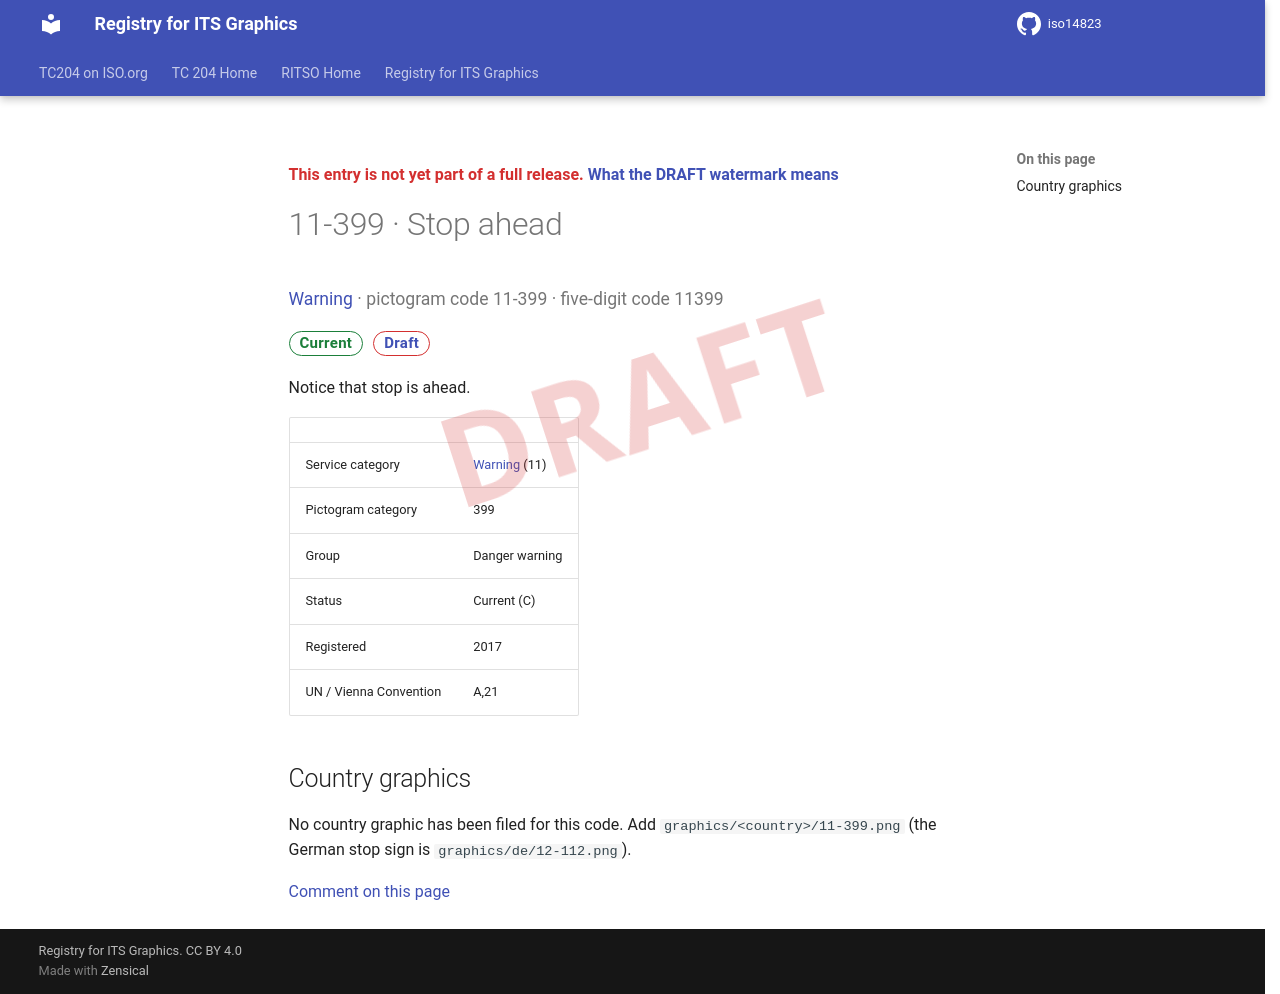

repository: k-vaughn/iso14823 · page: v0.1.0-alpha.1/signs/11-399/index.html · generator: mkdocs

<div class="draft4-watermark" aria-hidden="true"></div>

<p class="draft-note">This entry is not yet part of a full release. <a href="../#draft-watermark">What the DRAFT watermark means</a></p>

# 11-399 · Stop ahead

<p class="sign-kicker"><a href="../categories/11/">Warning</a> · pictogram code 11-399 · five-digit code 11399</p>
<p class="sign-chips"><span class="chip chip-current">Current</span> <a class="chip chip-draft" href="../#draft-watermark">Draft</a></p>
<p>Notice that stop is ahead.</p>
| | |
| --- | --- |
| Service category | <a href="../categories/11/">Warning</a> (11) |
| Pictogram category | 399 |
| Group | Danger warning |
| Status | Current (C) |
| Registered | 2017 |
| UN / Vienna Convention | A,21 |

## Country graphics

<p>No country graphic has been filed for this code. Add <code>graphics/&lt;country&gt;/11-399.png</code> (the German stop sign is <code>graphics/de/12-112.png</code>).</p>

[Comment on this page](https://github.com/k-vaughn/iso14823/issues/new?template=page-feedback.yml&title=%5BPage+feedback%5D+11-399+%C2%B7+Stop+ahead&page-title=11-399+%C2%B7+Stop+ahead&page-path=signs%2F11-399.md)
